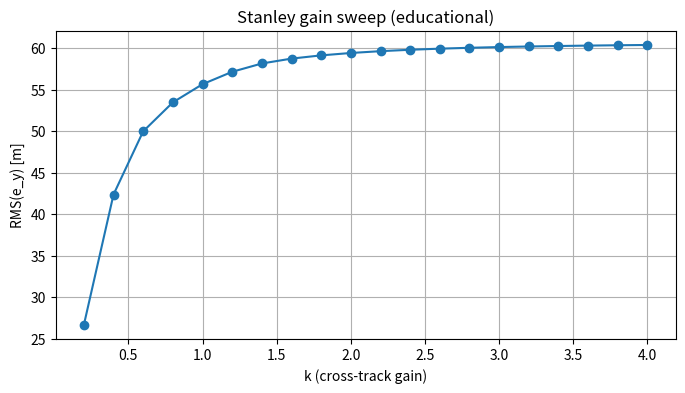

Python code for this plot:
"""
Chapter15_Lesson2_Ex1.py
Exercise: Gain sweep for Stanley controller (RMS cross-track error vs gain k)
This script reuses a simplified Stanley implementation to sweep k and plot RMS(e_y).

Author: Abolfazl Mohammadijoo (educational example)
"""

from __future__ import annotations
import math
import numpy as np
import matplotlib.pyplot as plt


def wrap_angle(a: float) -> float:
    return (a + math.pi) % (2.0 * math.pi) - math.pi


def make_s_path(n: int = 400):
    x = np.linspace(0.0, 50.0, n)
    y = 2.5 * np.sin(0.18 * x) + 1.0 * np.sin(0.04 * x)
    return x, y


def nearest_segment(px, py, x_ref, y_ref):
    x1 = x_ref[:-1]; y1 = y_ref[:-1]
    x2 = x_ref[1:];  y2 = y_ref[1:]
    dx = x2 - x1; dy = y2 - y1
    denom = dx*dx + dy*dy
    denom = np.where(denom < 1e-12, 1e-12, denom)
    t = ((px - x1)*dx + (py - y1)*dy) / denom
    t = np.clip(t, 0.0, 1.0)
    projx = x1 + t*dx
    projy = y1 + t*dy
    d2 = (px - projx)**2 + (py - projy)**2
    i = int(np.argmin(d2))
    return i, float(projx[i]), float(projy[i])


def segment_heading(i, x_ref, y_ref):
    return math.atan2(float(y_ref[i+1] - y_ref[i]), float(x_ref[i+1] - x_ref[i]))


def simulate(k_gain: float, v: float = 6.0, v0: float = 0.5, L: float = 2.7, dt: float = 0.02, T: float = 18.0):
    x_ref, y_ref = make_s_path()
    steps = int(T/dt)
    x, y, psi = -2.0, 3.5, math.radians(-10)
    eys = []
    for _ in range(steps):
        i, nx, ny = nearest_segment(x, y, x_ref, y_ref)
        psi_ref = segment_heading(i, x_ref, y_ref)
        e_psi = wrap_angle(psi_ref - psi)
        tx, ty = math.cos(psi_ref), math.sin(psi_ref)
        vx, vy = x - nx, y - ny
        cross = tx*vy - ty*vx
        e_y = math.copysign(math.hypot(vx, vy), cross)
        delta = e_psi + math.atan2(k_gain * e_y, v + v0)
        delta = max(-math.radians(32), min(math.radians(32), delta))
        # bicycle step
        x += v * math.cos(psi) * dt
        y += v * math.sin(psi) * dt
        psi = wrap_angle(psi + v/L * math.tan(delta) * dt)
        eys.append(e_y)
    eys = np.asarray(eys)
    rms = float(np.sqrt(np.mean(eys**2)))
    return rms


def main():
    ks = np.linspace(0.2, 4.0, 20)
    rms = [simulate(k) for k in ks]

    plt.figure(figsize=(8, 4))
    plt.plot(ks, rms, marker="o")
    plt.grid(True)
    plt.xlabel("k (cross-track gain)")
    plt.ylabel("RMS(e_y) [m]")
    plt.title("Stanley gain sweep (educational)")
    plt.show()

    best = ks[int(np.argmin(rms))]
    print("Best k in sweep:", best)


if __name__ == "__main__":
    main()
